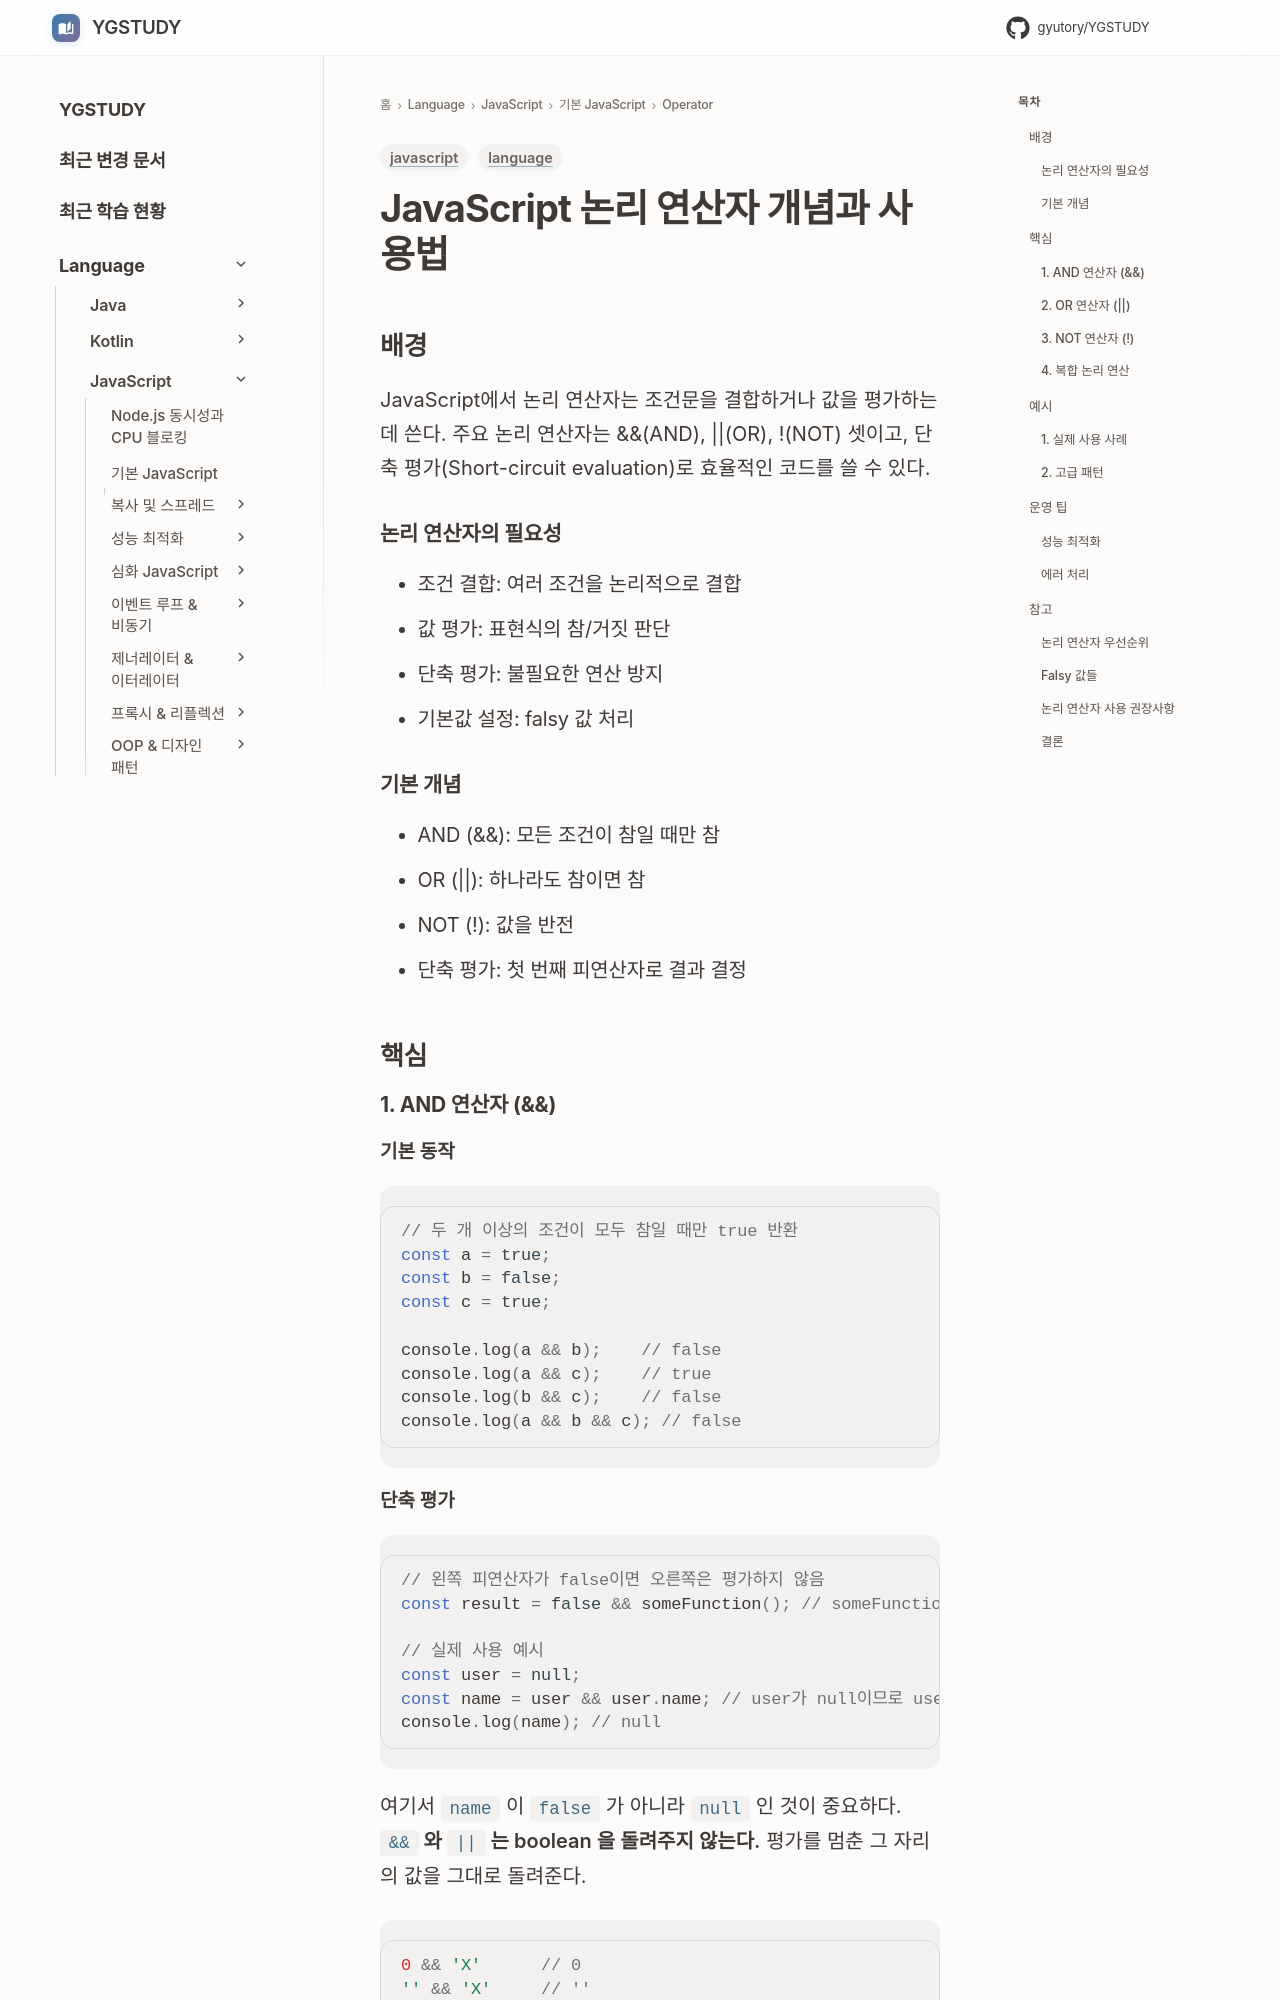

repository: GYUTORY/YGSTUDY · page: Language/JavaScript/01_기본_JavaScript/Operator/논리 연산자/index.html · generator: mkdocs

---
title: JavaScript 논리 연산자 개념과 사용법
tags: [language, javascript]
updated: 2025-08-10
---

# JavaScript 논리 연산자 개념과 사용법

## 배경

JavaScript에서 논리 연산자는 조건문을 결합하거나 값을 평가하는 데 쓴다. 주요 논리 연산자는 &&(AND), ||(OR), !(NOT) 셋이고, 단축 평가(Short-circuit evaluation)로 효율적인 코드를 쓸 수 있다.

### 논리 연산자의 필요성
- 조건 결합: 여러 조건을 논리적으로 결합
- 값 평가: 표현식의 참/거짓 판단
- 단축 평가: 불필요한 연산 방지
- 기본값 설정: falsy 값 처리

### 기본 개념
- AND (&&): 모든 조건이 참일 때만 참
- OR (||): 하나라도 참이면 참
- NOT (!): 값을 반전
- 단축 평가: 첫 번째 피연산자로 결과 결정

## 핵심

### 1. AND 연산자 (&&)

#### 기본 동작
```javascript
// 두 개 이상의 조건이 모두 참일 때만 true 반환
const a = true;
const b = false;
const c = true;

console.log(a && b);    // false
console.log(a && c);    // true
console.log(b && c);    // false
console.log(a && b && c); // false
```
